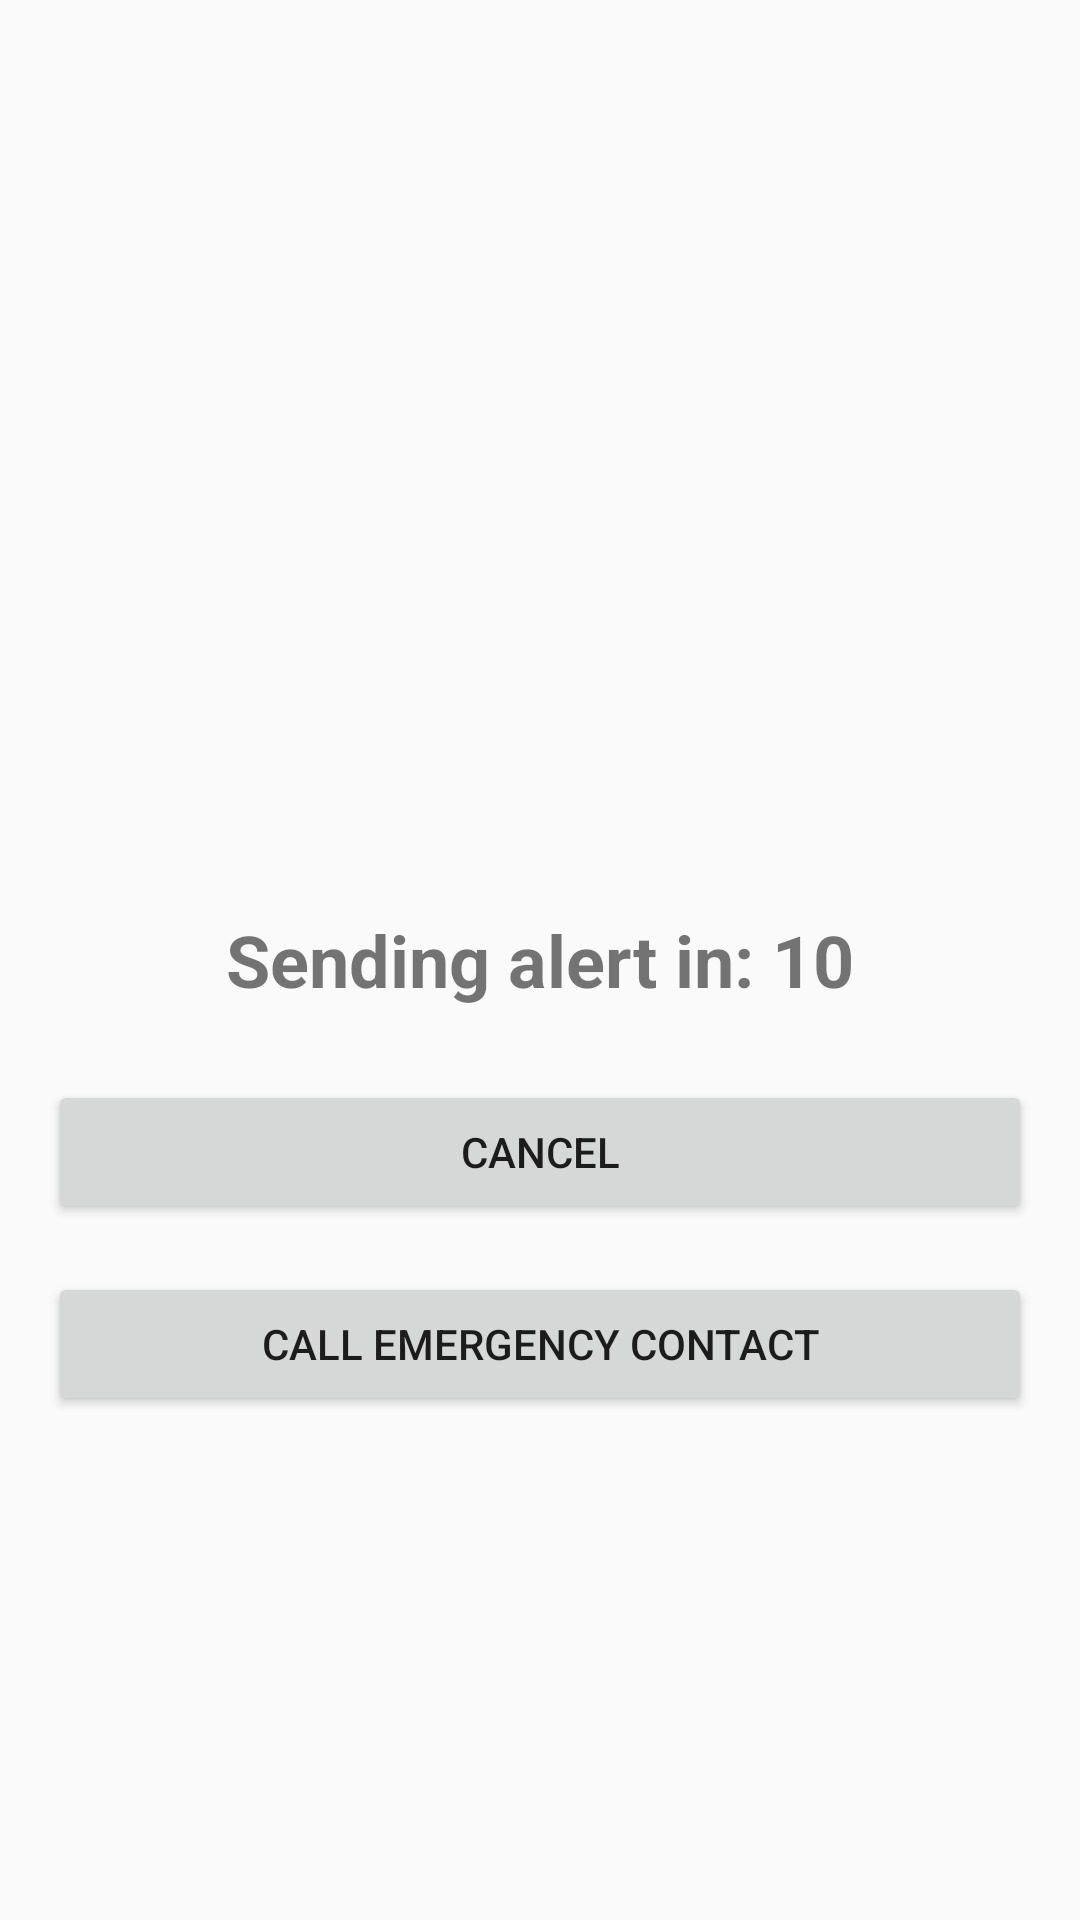

Android layout source for this screen:
<!-- AndroidManifest.xml: application theme Theme.AppCompat.Light.DarkActionBar -->
<!-- res/layout/activity_emergency_alert.xml -->
<?xml version="1.0" encoding="utf-8"?>
<RelativeLayout xmlns:android="http://schemas.android.com/apk/res/android"
    xmlns:tools="http://schemas.android.com/tools"
    android:layout_width="match_parent"
    android:layout_height="match_parent"
    android:padding="16dp"
    tools:context=".activities.EmergencyAlertActivity">

    <TextView
        android:id="@+id/textCountdown"
        android:layout_width="wrap_content"
        android:layout_height="wrap_content"
        android:layout_centerInParent="true"
        android:text="Sending alert in: 10"
        android:textSize="24sp"
        android:textStyle="bold" />

    <Button
        android:id="@+id/buttonCancel"
        android:layout_width="match_parent"
        android:layout_height="wrap_content"
        android:layout_below="@id/textCountdown"
        android:layout_marginTop="24dp"
        android:text="Cancel" />

    <Button
        android:id="@+id/buttonCall"
        android:layout_width="match_parent"
        android:layout_height="wrap_content"
        android:layout_below="@id/buttonCancel"
        android:layout_marginTop="16dp"
        android:text="Call Emergency Contact" />

</RelativeLayout>
<!-- resources referenced by this layout -->
<resources>

</resources>
